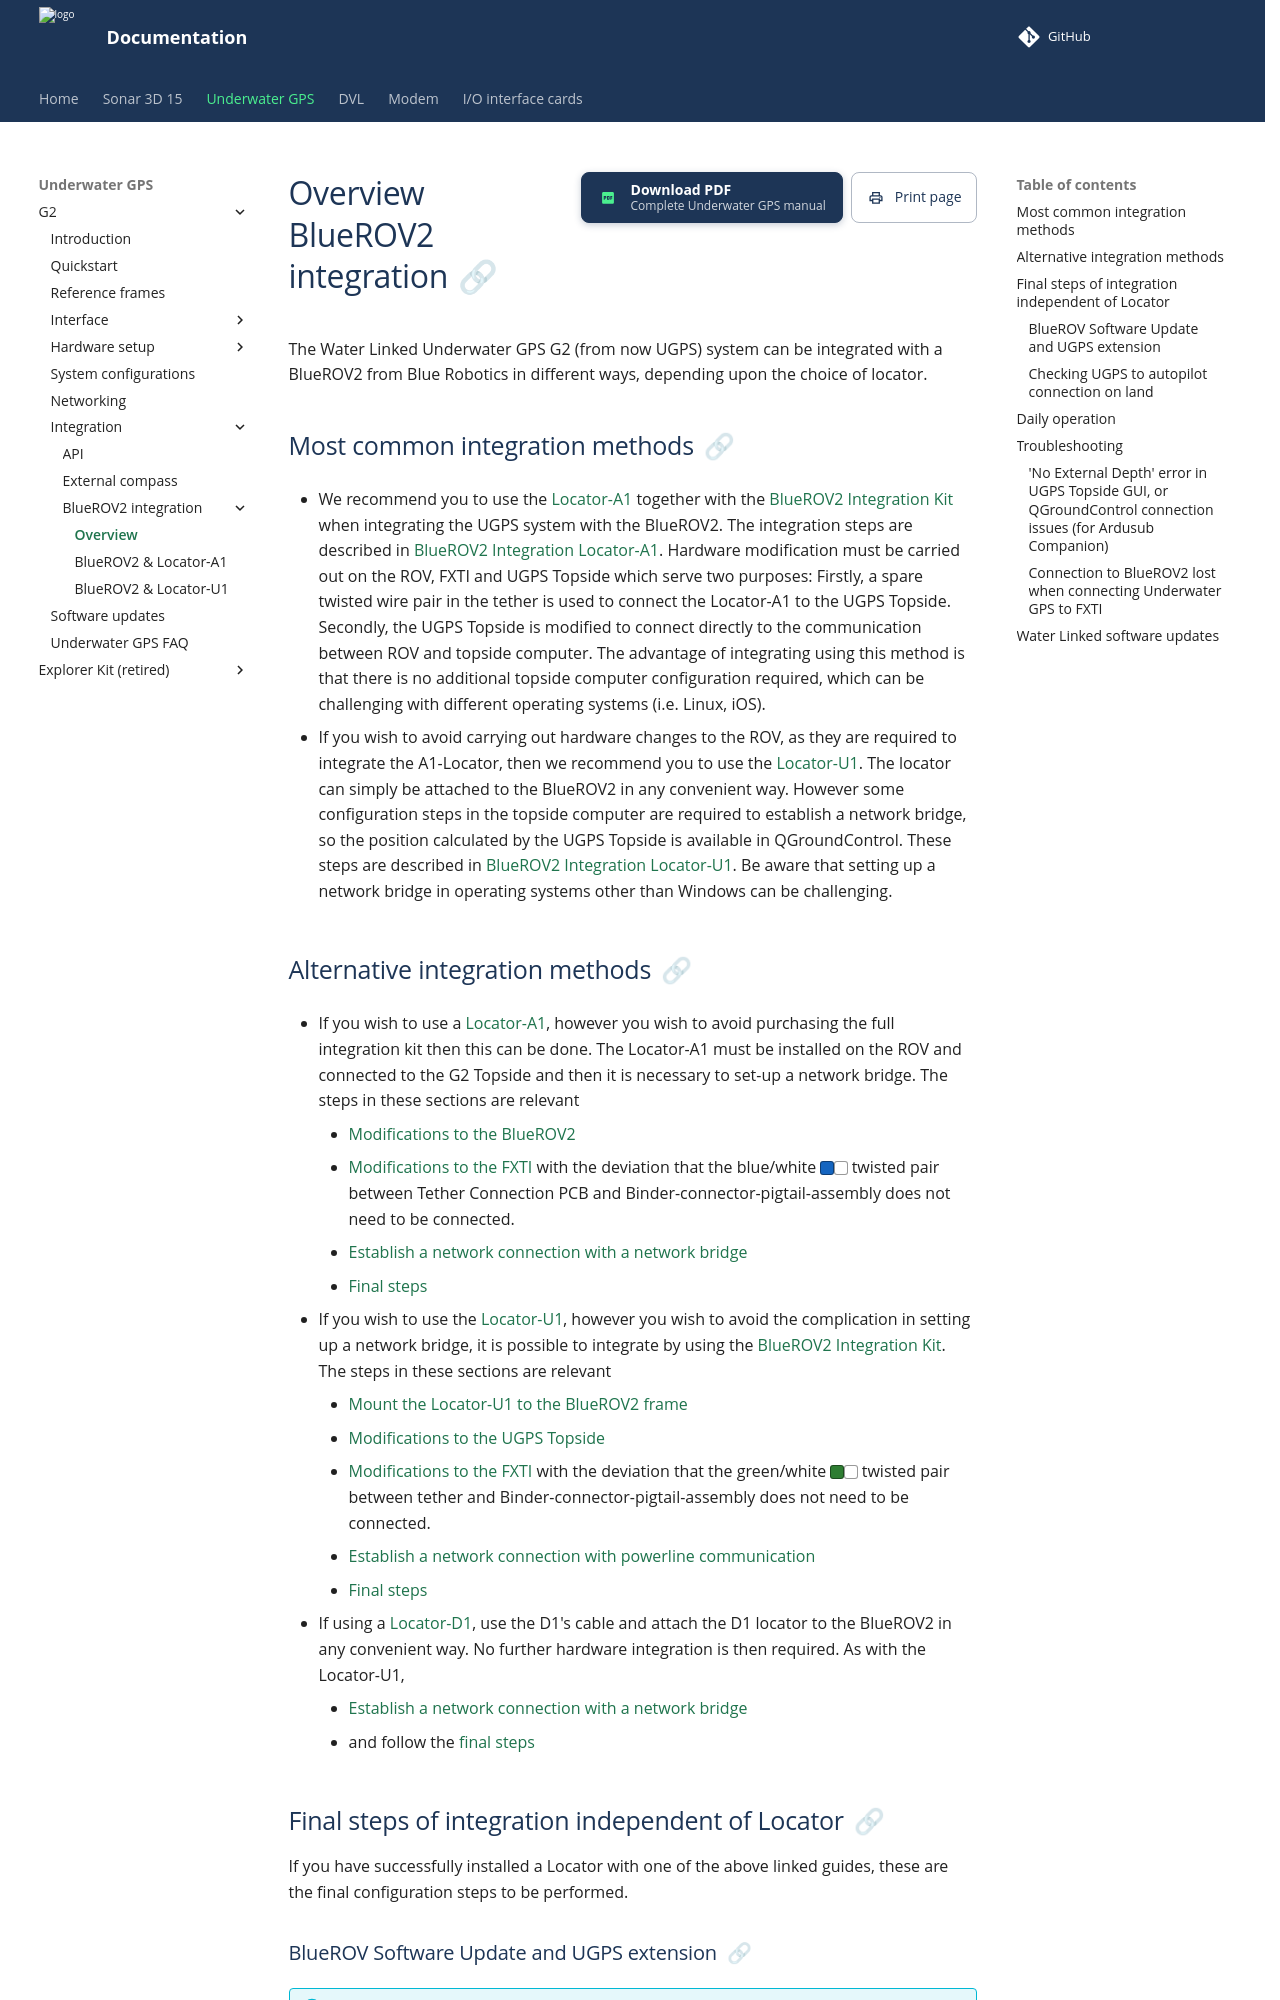

repository: waterlinked/docs · page: underwater-gps/integration/bluerov-integration/index.html · generator: mkdocs

# Overview BlueROV2 integration

The Water Linked Underwater GPS G2 (from now UGPS) system can be integrated with a BlueROV2 from Blue Robotics in different ways, depending upon the choice of locator.

## Most common integration methods

* We recommend you to use the [Locator-A1](../locators/locator-a1.md) together with the [BlueROV2 Integration Kit](https://waterlinked.com/shop/underwater-gps-g2-bluerov2-integration-kit-103) when integrating the UGPS system with the BlueROV2. The integration steps are described in [BlueROV2 Integration Locator-A1](bluerov-integration-a1.md). Hardware modification must be carried out on the ROV, FXTI and UGPS Topside which serve two purposes: Firstly, a spare twisted wire pair in the tether is used to connect the Locator-A1 to the UGPS Topside. Secondly, the UGPS Topside is modified to connect directly to the communication between ROV and topside computer. The advantage of integrating using this method is that there is no additional topside computer configuration required, which can be challenging with different operating systems (i.e. Linux, iOS).

* If you wish to avoid carrying out hardware changes to the ROV, as they are required to integrate the A1-Locator, then we recommend you to use the [Locator-U1](../locators/locator-u1.md). The locator can simply be attached to the BlueROV2 in any convenient way. However some configuration steps in the topside computer are required to establish a network bridge, so the position calculated by the UGPS Topside is available in QGroundControl. These steps are described in [BlueROV2 Integration Locator-U1](bluerov-integration-u1.md). Be aware that setting up a network bridge in operating systems other than Windows can be challenging.

## Alternative integration methods
* If you wish to use a [Locator-A1](../locators/locator-a1.md), however you wish to avoid purchasing the full integration kit then this can be done. The Locator-A1 must be installed on the ROV and connected to the G2 Topside and then it is necessary to set-up a network bridge. The steps in these sections are relevant
    * [Modifications to the BlueROV2](bluerov-integration-a1.md#modifications-to-the-bluerov2)
    * [Modifications to the FXTI](bluerov-integration-a1.md#modifications-to-the-fxti) with the deviation that the blue/white <span class="swatch c-blue" aria-hidden="true"></span><span class="swatch c-white" aria-hidden="true"></span> twisted pair between Tether Connection PCB and Binder-connector-pigtail-assembly does not need to be connected.
    * [Establish a network connection with a network bridge](bluerov-integration-u1.md#establish-a-network-connection-between-ugps-topside-bluerov2-and-topside-computer)
    * [Final steps](#final-steps-of-integration-independent-of-locator)


* If you wish to use the [Locator-U1](../locators/locator-u1.md), however you wish to avoid the complication in setting up a network bridge, it is possible to integrate by using the [BlueROV2 Integration Kit](https://waterlinked.com/shop/underwater-gps-g2-bluerov2-integration-kit-103). The steps in these sections are relevant
    * [Mount the Locator-U1 to the BlueROV2 frame](bluerov-integration-u1.md#mount-the-locator-u1-to-the-bluerov2-frame)
    * [Modifications to the UGPS Topside](bluerov-integration-a1.md#modifications-to-the-ugps-topside)
    * [Modifications to the FXTI](bluerov-integration-a1.md#modifications-to-the-fxti) with the deviation that the green/white <span class="swatch c-green" aria-hidden="true"></span><span class="swatch c-white" aria-hidden="true"></span> twisted pair between tether and Binder-connector-pigtail-assembly does not need to be connected.
    * [Establish a network connection with powerline communication](bluerov-integration-a1.md#establish-a-network-connection-between-ugps-topside-bluerov2-and-topside-computer)
    * [Final steps](#final-steps-of-integration-independent-of-locator)

* If using a [Locator-D1](../locators/locator-d1.md), use the D1's cable and attach the D1 locator to the BlueROV2 in any convenient way. No further hardware integration is then required. As with the Locator-U1,
    * [Establish a network connection with a network bridge](bluerov-integration-u1.md#establish-a-network-connection-between-ugps-topside-bluerov2-and-topside-computer)
    * and follow the [final steps](#final-steps-of-integration-independent-of-locator)

## Final steps of integration independent of Locator

If you have successfully installed a Locator with one of the above linked guides, these are the final configuration steps to be performed.
